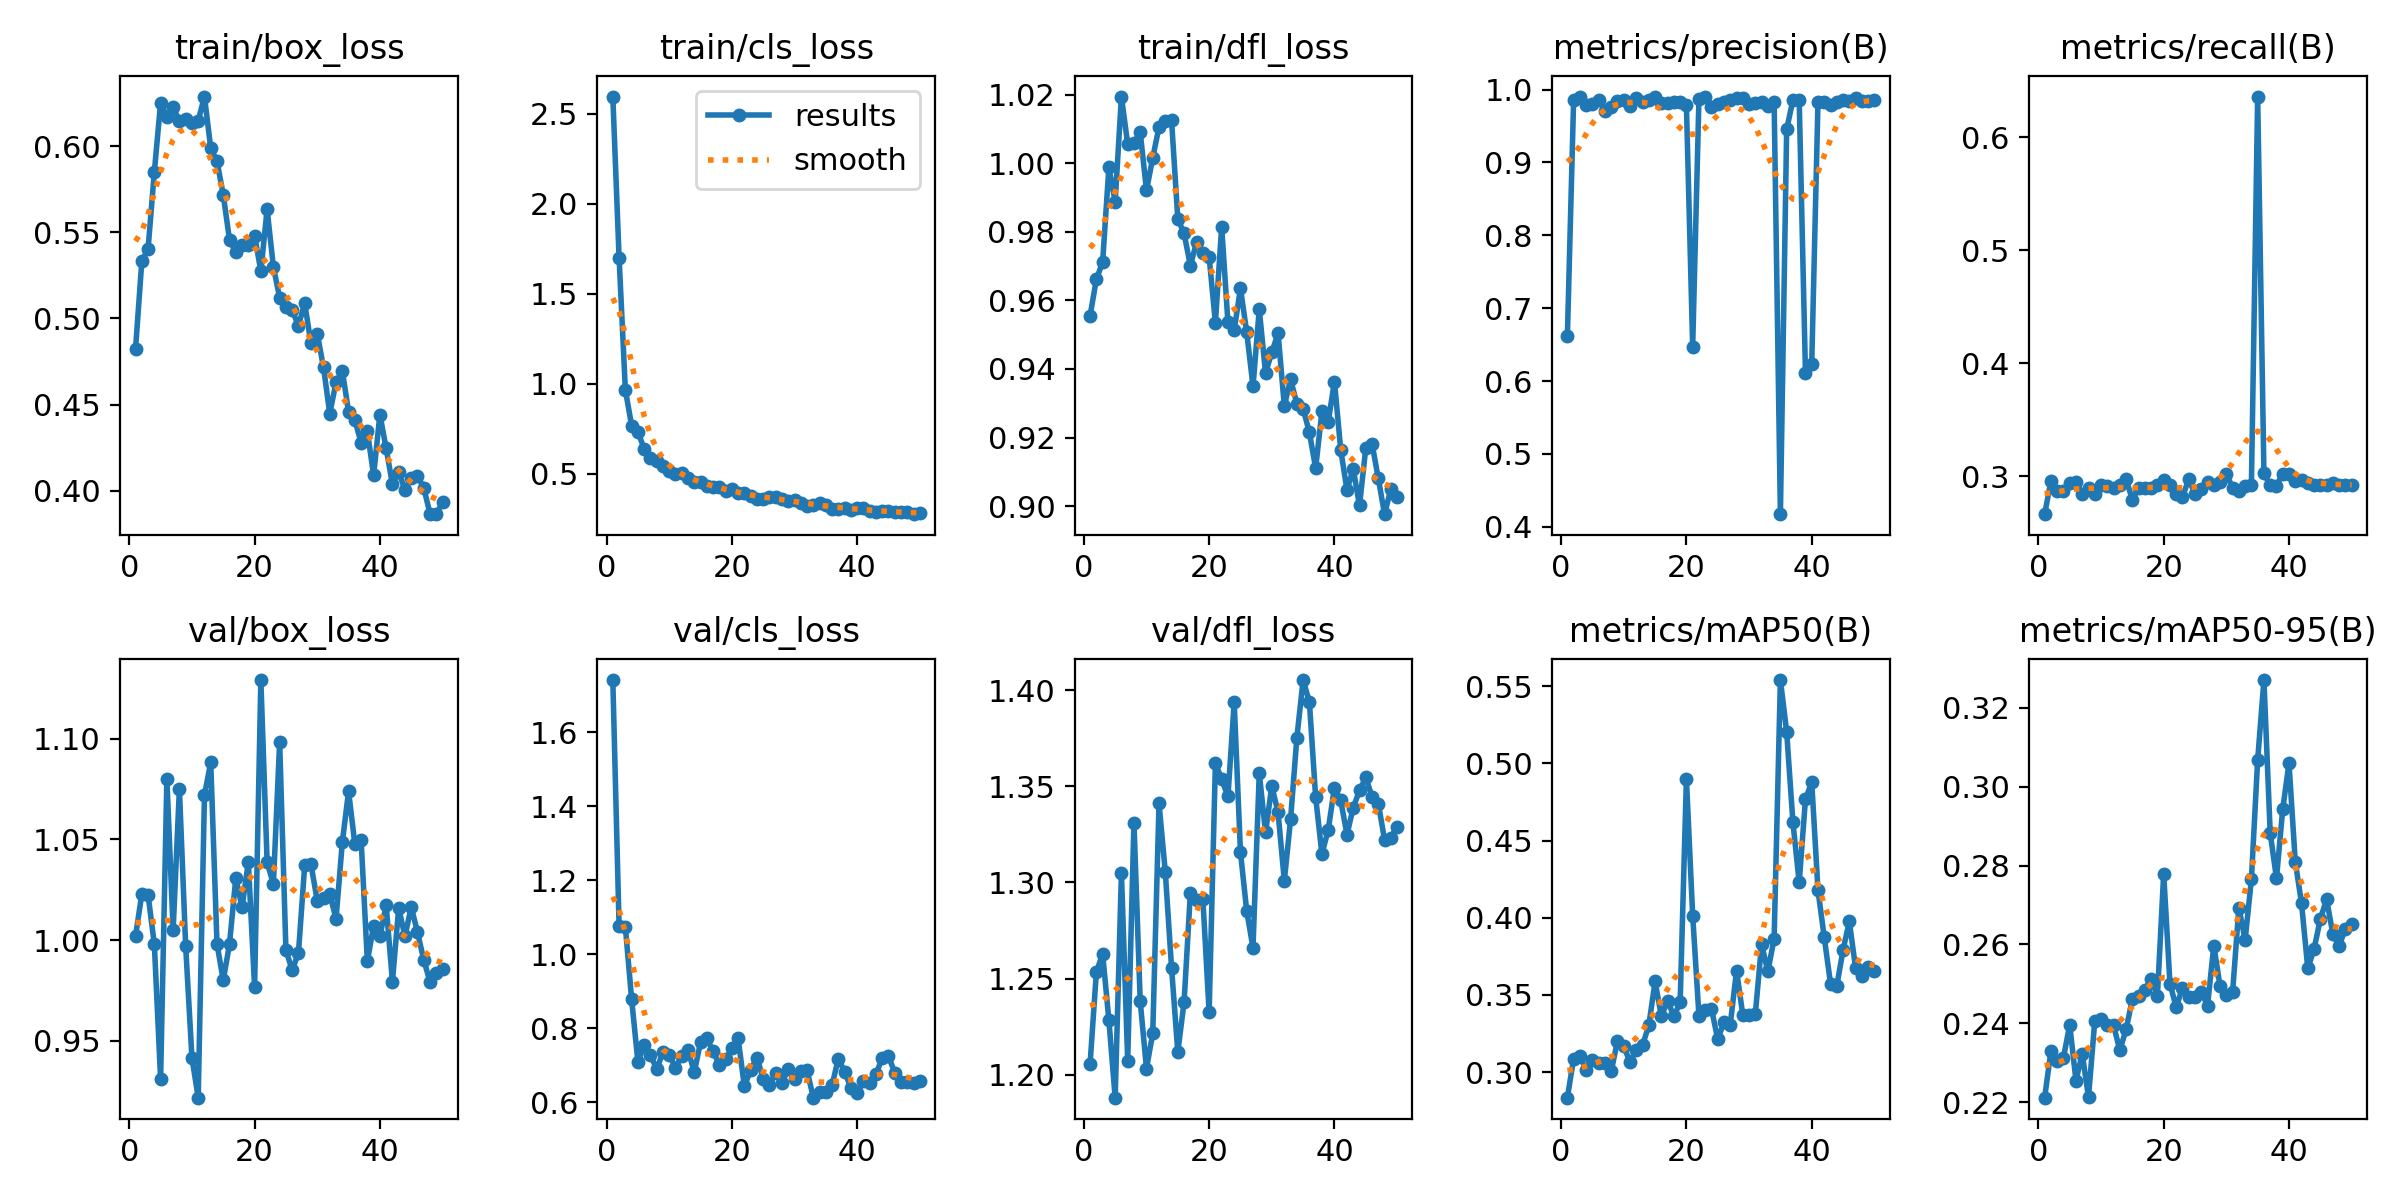

The table this chart was drawn from, first rows:
epoch, time, train/box_loss, train/cls_loss, train/dfl_loss, metrics/precision(B), metrics/recall(B), metrics/mAP50(B), metrics/mAP50-95(B), val/box_loss, val/cls_loss, val/dfl_loss, lr/pg0, lr/pg1, lr/pg2
1, 4.674, 0.4825, 2.596, 0.9555, 0.6613, 0.2667, 0.2834, 0.2212, 1.002, 1.74, 1.206, 0.000343, 0.000343, 0.000343
2, 7.755, 0.533, 1.701, 0.9662, 0.9862, 0.2959, 0.3087, 0.2329, 1.023, 1.076, 1.253, 0.0006863, 0.0006863, 0.0006863
3, 11.37, 0.5403, 0.9659, 0.9711, 0.9905, 0.2872, 0.3101, 0.2304, 1.022, 1.074, 1.263, 0.001016, 0.001016, 0.001016
4, 14.38, 0.585, 0.7672, 0.9988, 0.9788, 0.2872, 0.3013, 0.2313, 0.9979, 0.8785, 1.228, 0.001331, 0.001331, 0.001331
5, 17.25, 0.625, 0.7337, 0.9888, 0.9808, 0.2944, 0.3076, 0.2396, 0.9309, 0.7099, 1.188, 0.001316, 0.001316, 0.001316
6, 20.15, 0.6169, 0.6373, 1.019, 0.9861, 0.2949, 0.3057, 0.2255, 1.08, 0.7541, 1.305, 0.001288, 0.001288, 0.001288
7, 23.14, 0.6224, 0.5881, 1.006, 0.9707, 0.2846, 0.3059, 0.2323, 1.005, 0.7281, 1.207, 0.001259, 0.001259, 0.001259
8, 26.16, 0.6146, 0.5711, 1.006, 0.9756, 0.2897, 0.3005, 0.2213, 1.075, 0.6898, 1.331, 0.001231, 0.001231, 0.001231
9, 28.98, 0.6155, 0.5446, 1.009, 0.9841, 0.2846, 0.3202, 0.2406, 0.997, 0.7358, 1.238, 0.001203, 0.001203, 0.001203
10, 31.83, 0.6131, 0.5131, 0.9921, 0.9853, 0.2923, 0.317, 0.2412, 0.9415, 0.7292, 1.203, 0.001174, 0.001174, 0.001174
11, 34.71, 0.6146, 0.5, 1.002, 0.9781, 0.2914, 0.3063, 0.2396, 0.9216, 0.6936, 1.222, 0.001146, 0.001146, 0.001146
12, 37.75, 0.6287, 0.503, 1.011, 0.9886, 0.2897, 0.3146, 0.2396, 1.072, 0.7257, 1.341, 0.001118, 0.001118, 0.001118
13, 40.67, 0.5987, 0.4741, 1.012, 0.9824, 0.2923, 0.3174, 0.2331, 1.088, 0.7421, 1.306, 0.001089, 0.001089, 0.001089
14, 43.51, 0.5912, 0.4511, 1.013, 0.9851, 0.2974, 0.3303, 0.2385, 0.9981, 0.6812, 1.256, 0.001061, 0.001061, 0.001061
15, 46.37, 0.5716, 0.4519, 0.9838, 0.9902, 0.2795, 0.3587, 0.2461, 0.9799, 0.7627, 1.212, 0.001033, 0.001033, 0.001033
16, 49.29, 0.5455, 0.4309, 0.9796, 0.982, 0.2897, 0.3362, 0.247, 0.9981, 0.7733, 1.238, 0.001005, 0.001005, 0.001005
17, 52.3, 0.5385, 0.4272, 0.9702, 0.9822, 0.2897, 0.3463, 0.2484, 1.031, 0.7391, 1.294, 0.0009763, 0.0009763, 0.0009763
18, 55.26, 0.5426, 0.4262, 0.9769, 0.9823, 0.2897, 0.3361, 0.2513, 1.016, 0.7001, 1.291, 0.000948, 0.000948, 0.000948
19, 58.29, 0.5426, 0.4029, 0.9738, 0.9827, 0.2923, 0.3453, 0.247, 1.039, 0.7167, 1.291, 0.0009197, 0.0009197, 0.0009197
20, 61.18, 0.548, 0.4131, 0.9727, 0.9785, 0.2968, 0.4898, 0.2779, 0.9766, 0.746, 1.232, 0.0008914, 0.0008914, 0.0008914
21, 64.14, 0.5275, 0.3898, 0.9535, 0.6473, 0.2923, 0.4014, 0.2501, 1.129, 0.7727, 1.362, 0.0008631, 0.0008631, 0.0008631
22, 67.23, 0.5633, 0.3943, 0.9815, 0.9877, 0.2846, 0.3365, 0.2441, 1.039, 0.6431, 1.354, 0.0008348, 0.0008348, 0.0008348
23, 70.12, 0.5299, 0.3771, 0.9536, 0.9895, 0.2821, 0.3401, 0.249, 1.028, 0.6875, 1.345, 0.0008065, 0.0008065, 0.0008065
24, 73.02, 0.512, 0.3588, 0.9513, 0.9757, 0.2974, 0.341, 0.2468, 1.098, 0.7212, 1.394, 0.0007782, 0.0007782, 0.0007782
25, 75.83, 0.5067, 0.3607, 0.9635, 0.9798, 0.2846, 0.3212, 0.2467, 0.9951, 0.6644, 1.316, 0.0007499, 0.0007499, 0.0007499
26, 78.77, 0.5047, 0.3721, 0.9507, 0.9832, 0.2892, 0.3324, 0.248, 0.985, 0.6482, 1.285, 0.0007216, 0.0007216, 0.0007216
27, 81.61, 0.4959, 0.3705, 0.9349, 0.9861, 0.2948, 0.3308, 0.2445, 0.9936, 0.679, 1.266, 0.0006934, 0.0006934, 0.0006934
28, 84.58, 0.5087, 0.3587, 0.9574, 0.9882, 0.2923, 0.3658, 0.2597, 1.037, 0.6524, 1.357, 0.0006651, 0.0006651, 0.0006651
29, 87.47, 0.4855, 0.3484, 0.9388, 0.9882, 0.2949, 0.337, 0.2494, 1.038, 0.6905, 1.326, 0.0006368, 0.0006368, 0.0006368
30, 90.49, 0.4911, 0.3517, 0.9448, 0.9808, 0.3026, 0.3372, 0.2472, 1.02, 0.6626, 1.35, 0.0006085, 0.0006085, 0.0006085
31, 93.33, 0.4716, 0.3363, 0.9504, 0.9813, 0.2897, 0.3377, 0.2479, 1.021, 0.685, 1.336, 0.0005802, 0.0005802, 0.0005802
32, 96.24, 0.4448, 0.3201, 0.9292, 0.9824, 0.2872, 0.3829, 0.2693, 1.023, 0.6868, 1.301, 0.0005519, 0.0005519, 0.0005519
33, 99.03, 0.463, 0.3245, 0.9369, 0.9781, 0.2914, 0.3652, 0.2611, 1.011, 0.6128, 1.333, 0.0005236, 0.0005236, 0.0005236
34, 102, 0.4697, 0.3381, 0.9299, 0.9829, 0.2923, 0.3865, 0.2765, 1.049, 0.627, 1.375, 0.0004953, 0.0004953, 0.0004953
35, 104.9, 0.4459, 0.3276, 0.9284, 0.4174, 0.6359, 0.554, 0.3068, 1.074, 0.6269, 1.405, 0.000467, 0.000467, 0.000467
36, 107.8, 0.4411, 0.3055, 0.9215, 0.9456, 0.3026, 0.5205, 0.327, 1.048, 0.6473, 1.394, 0.0004387, 0.0004387, 0.0004387
37, 110.7, 0.4279, 0.3037, 0.9111, 0.9857, 0.2923, 0.4618, 0.2883, 1.05, 0.7183, 1.344, 0.0004104, 0.0004104, 0.0004104
38, 113.6, 0.4344, 0.3109, 0.9276, 0.986, 0.2917, 0.4229, 0.2767, 0.9894, 0.6819, 1.315, 0.0003821, 0.0003821, 0.0003821
39, 116.8, 0.409, 0.2968, 0.9245, 0.6113, 0.3026, 0.4766, 0.2943, 1.007, 0.6401, 1.327, 0.0003538, 0.0003538, 0.0003538
40, 119.7, 0.4442, 0.3085, 0.9363, 0.6233, 0.3026, 0.4879, 0.3059, 1.002, 0.6249, 1.349, 0.0003255, 0.0003255, 0.0003255
41, 123.9, 0.4245, 0.3085, 0.9164, 0.9836, 0.2964, 0.4178, 0.281, 1.017, 0.6569, 1.343, 0.0002972, 0.0002972, 0.0002972
42, 126.9, 0.4038, 0.295, 0.9047, 0.9836, 0.2965, 0.3873, 0.2704, 0.9794, 0.6534, 1.325, 0.0002689, 0.0002689, 0.0002689
43, 129.9, 0.411, 0.2868, 0.9108, 0.9783, 0.2942, 0.3574, 0.2539, 1.016, 0.6756, 1.339, 0.0002406, 0.0002406, 0.0002406
44, 132.9, 0.4005, 0.2925, 0.9002, 0.983, 0.2923, 0.3558, 0.2589, 1.002, 0.7205, 1.348, 0.0002123, 0.0002123, 0.0002123
45, 135.7, 0.4073, 0.2908, 0.9169, 0.9855, 0.2923, 0.3791, 0.2664, 1.016, 0.7245, 1.355, 0.0001841, 0.0001841, 0.0001841
46, 138.6, 0.4088, 0.2881, 0.9182, 0.9845, 0.2923, 0.3976, 0.2715, 1.004, 0.6802, 1.345, 0.0001558, 0.0001558, 0.0001558
47, 141.5, 0.4017, 0.2858, 0.9081, 0.9888, 0.2946, 0.3675, 0.2626, 0.9901, 0.6547, 1.341, 0.0001275, 0.0001275, 0.0001275
48, 144.4, 0.3867, 0.2855, 0.8976, 0.9843, 0.2923, 0.3619, 0.2596, 0.9792, 0.6541, 1.322, 9.91726e-05, 9.91726e-05, 9.91726e-05
49, 147.3, 0.3865, 0.2747, 0.905, 0.985, 0.2923, 0.368, 0.264, 0.9836, 0.6524, 1.323, 7.08784e-05, 7.08784e-05, 7.08784e-05
50, 150.2, 0.3933, 0.2806, 0.9026, 0.9856, 0.2923, 0.3652, 0.2653, 0.9858, 0.6572, 1.329, 4.25842e-05, 4.25842e-05, 4.25842e-05
